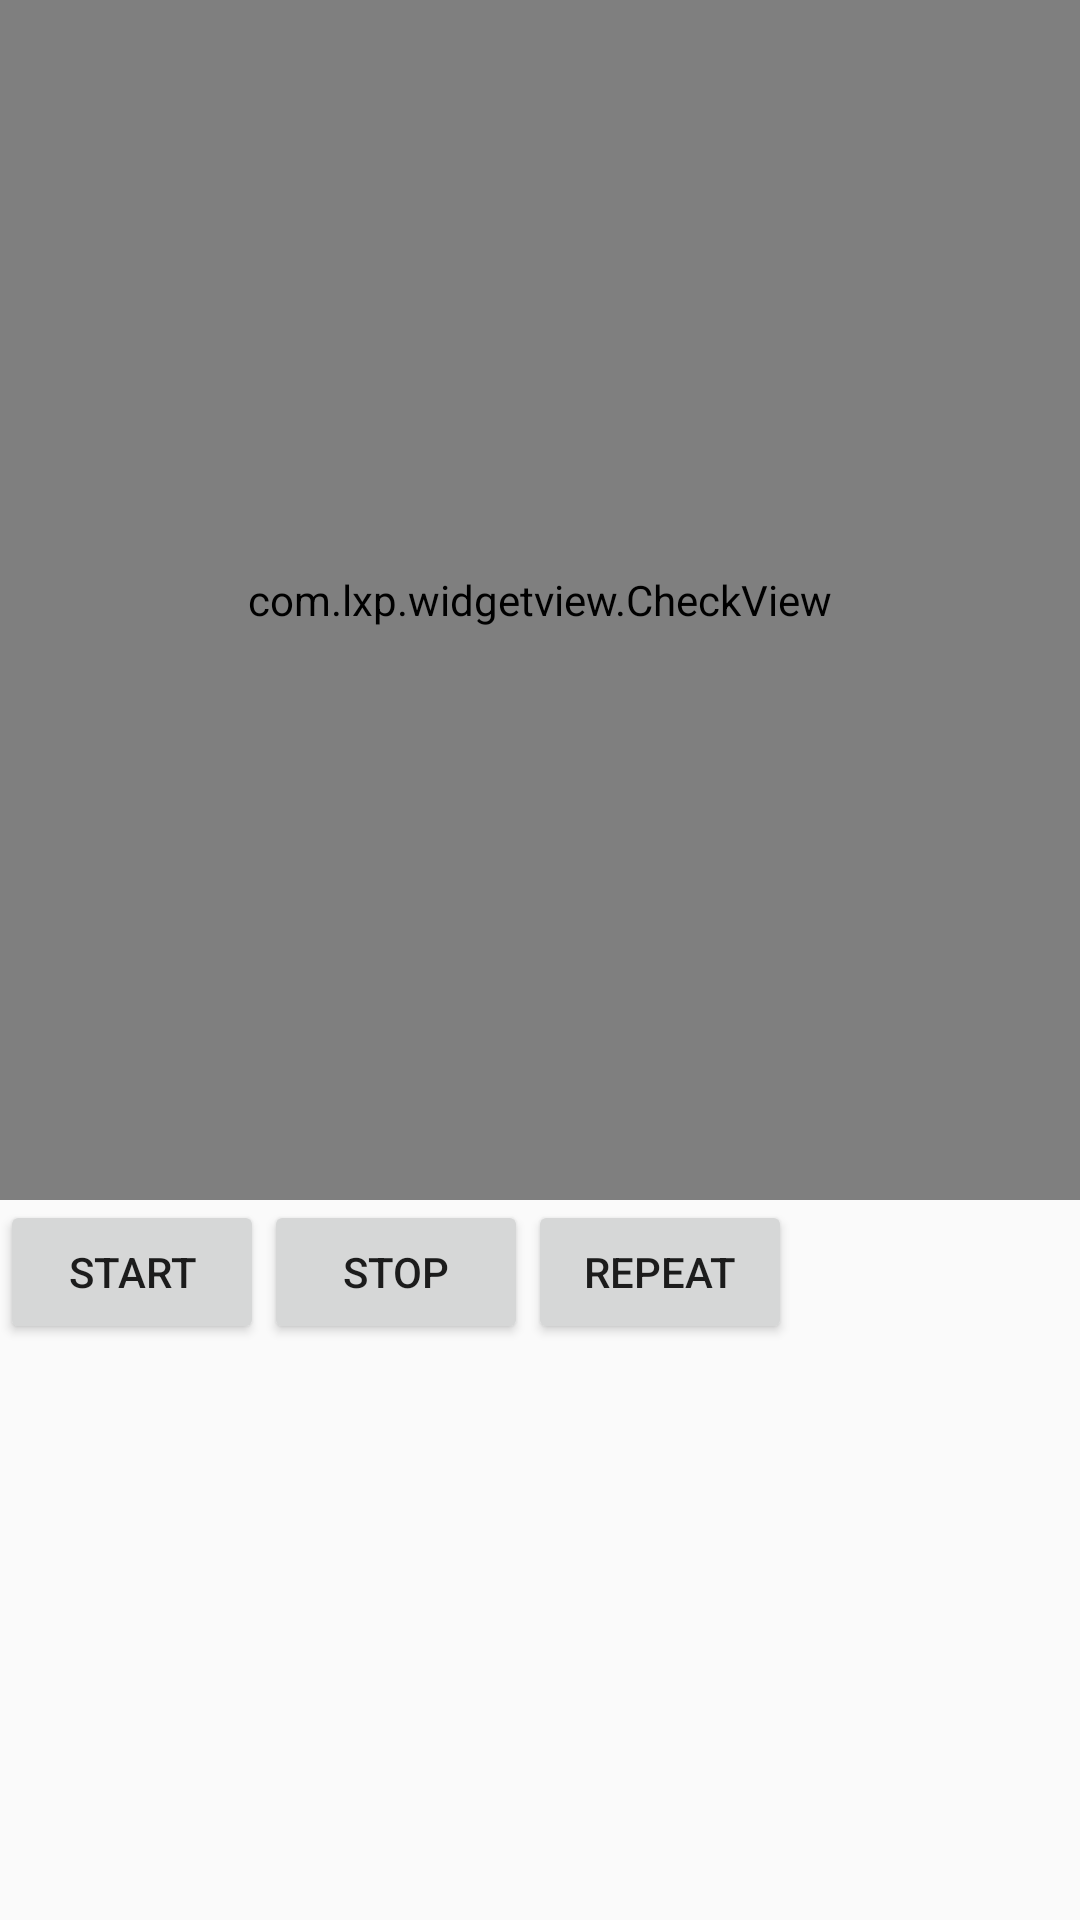

Write the Android layout XML for this screen, with the resource values it uses.
<!-- AndroidManifest.xml: application theme AppTheme -->
<!-- res/layout/activity_check_view.xml -->
<?xml version="1.0" encoding="utf-8"?>
<LinearLayout xmlns:android="http://schemas.android.com/apk/res/android"
    xmlns:tools="http://schemas.android.com/tools"
    android:layout_width="match_parent"
    android:layout_height="match_parent"
    android:orientation="vertical"
    tools:context="com.lxp.widgetview.activity.CheckViewActivity">

    <com.lxp.widgetview.CheckView
        android:id="@+id/checkView"
        android:layout_width="match_parent"
        android:layout_height="400dp" />

    <LinearLayout
        android:layout_width="match_parent"
        android:layout_height="wrap_content"
        android:orientation="horizontal">

        <Button
            android:id="@+id/start"
            android:layout_width="wrap_content"
            android:layout_height="wrap_content"
            android:text="start" />

        <Button
            android:id="@+id/stop"
            android:layout_width="wrap_content"
            android:layout_height="wrap_content"
            android:text="stop" />

        <Button
            android:id="@+id/repeat"
            android:layout_width="wrap_content"
            android:layout_height="wrap_content"
            android:text="repeat" />
    </LinearLayout>
</LinearLayout>
<!-- resources referenced by this layout -->
<resources>
  <style name="AppTheme" parent="Theme.AppCompat.Light.DarkActionBar">
          
          <item name="colorPrimary">@color/colorPrimary</item>
          <item name="colorPrimaryDark">@color/colorPrimaryDark</item>
          <item name="colorAccent">@color/colorAccent</item>
      </style>
  <color name="colorPrimary">#3F51B5</color>
  <color name="colorPrimaryDark">#303F9F</color>
  <color name="colorAccent">#FF4081</color>
</resources>
